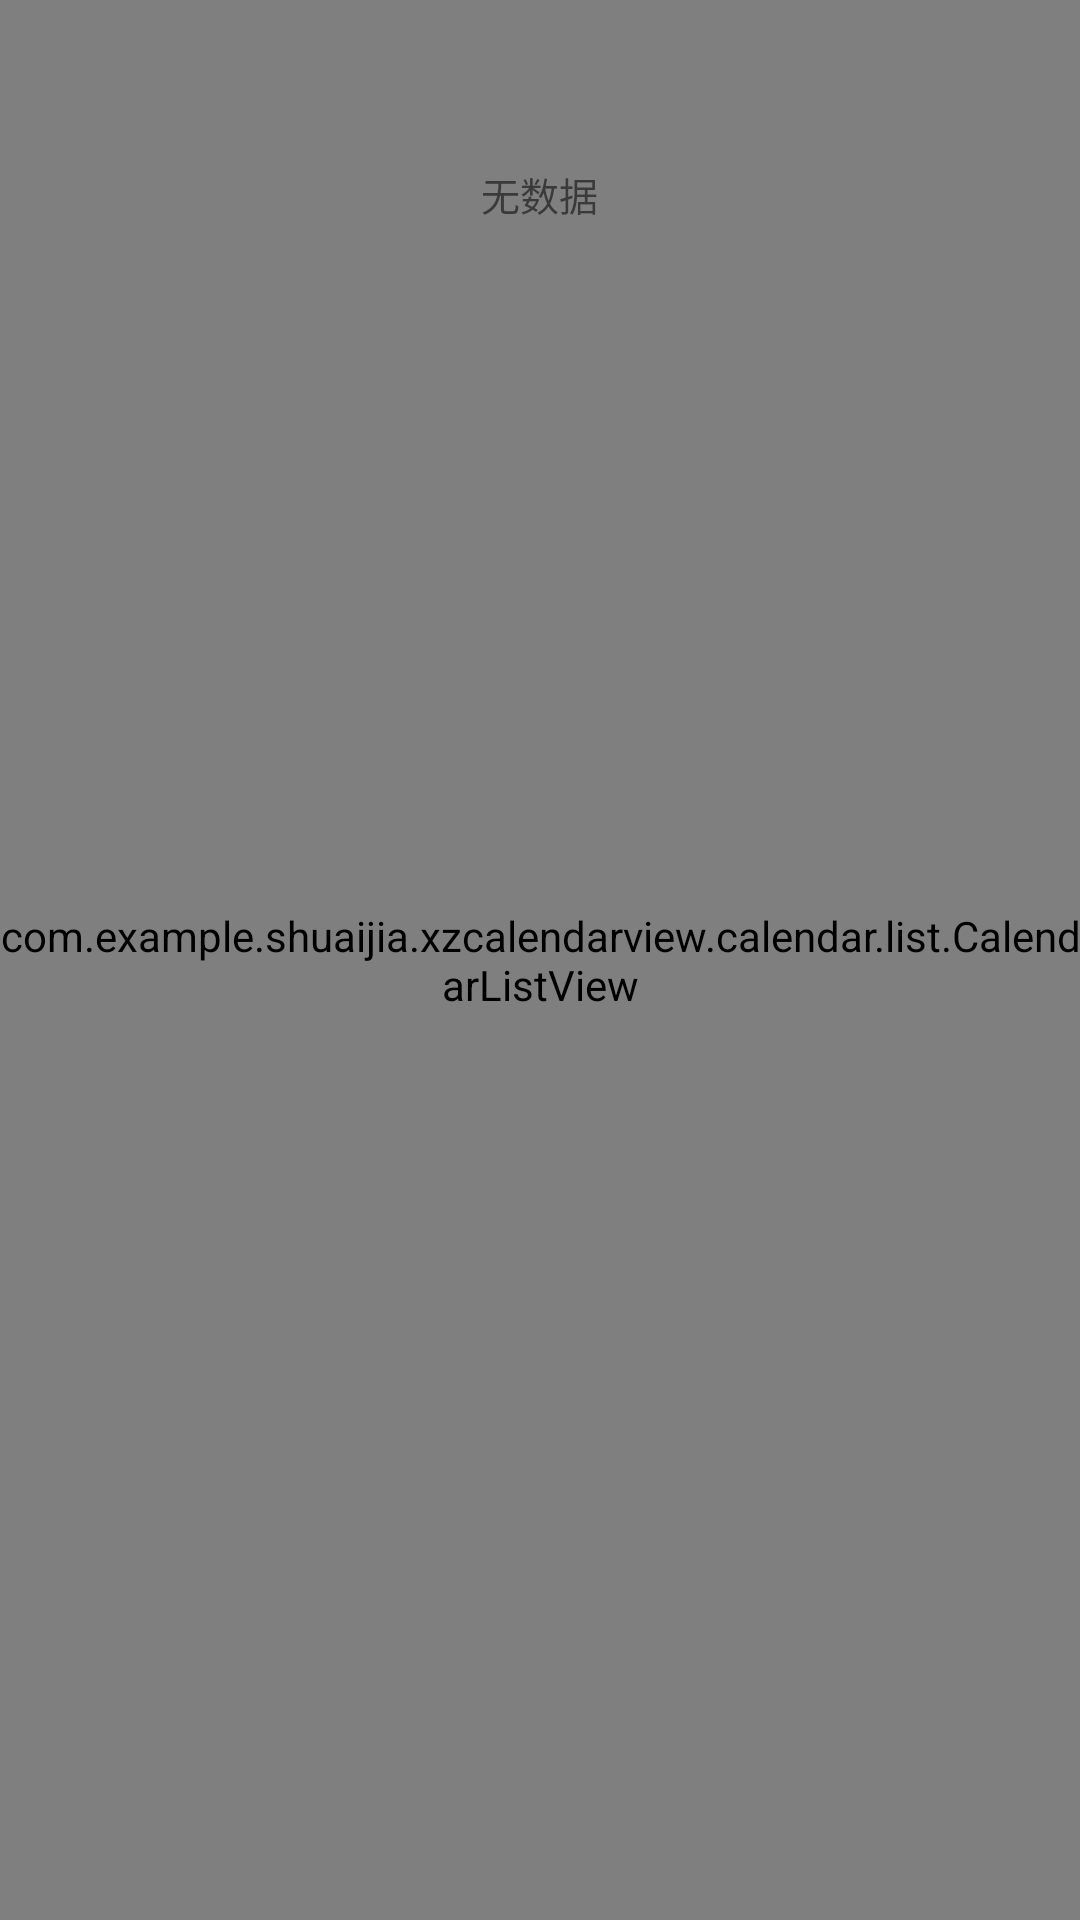

Reconstruct the res/layout file that produces this screen, plus the resources it refers to.
<!-- AndroidManifest.xml: application theme AppTheme -->
<!-- res/layout/calendar_list_pager_layout.xml -->
<?xml version="1.0" encoding="utf-8"?>
<RelativeLayout xmlns:android="http://schemas.android.com/apk/res/android"
    android:layout_width="match_parent"
    android:layout_height="match_parent">

    <com.example.shuaijia.xzcalendarview.calendar.list.CalendarListView
        android:id="@+id/calendar_list_view"
        android:layout_width="match_parent"
        android:layout_height="match_parent" />

    <LinearLayout
        android:id="@+id/account_balance_no"
        android:layout_width="match_parent"
        android:layout_height="wrap_content"
        android:layout_marginTop="50dp"
        android:gravity="center"
        android:orientation="vertical"
        android:visibility="visible">

        <ImageView
            android:layout_width="wrap_content"
            android:layout_height="wrap_content"
            android:src="@mipmap/ic_launcher" />

        <TextView
            android:layout_width="wrap_content"
            android:layout_height="wrap_content"
            android:layout_marginTop="5dp"
            android:text="无数据"
            android:textSize="13sp" />
    </LinearLayout>
</RelativeLayout>
<!-- resources referenced by this layout -->
<resources>
  <style name="AppTheme" parent="Theme.AppCompat.Light.DarkActionBar">
          
          <item name="colorPrimary">@color/colorPrimary</item>
          <item name="colorPrimaryDark">@color/colorPrimaryDark</item>
          <item name="colorAccent">@color/colorAccent</item>
      </style>
  <color name="colorPrimary">#008577</color>
  <color name="colorPrimaryDark">#00574B</color>
  <color name="colorAccent">#D81B60</color>
</resources>
